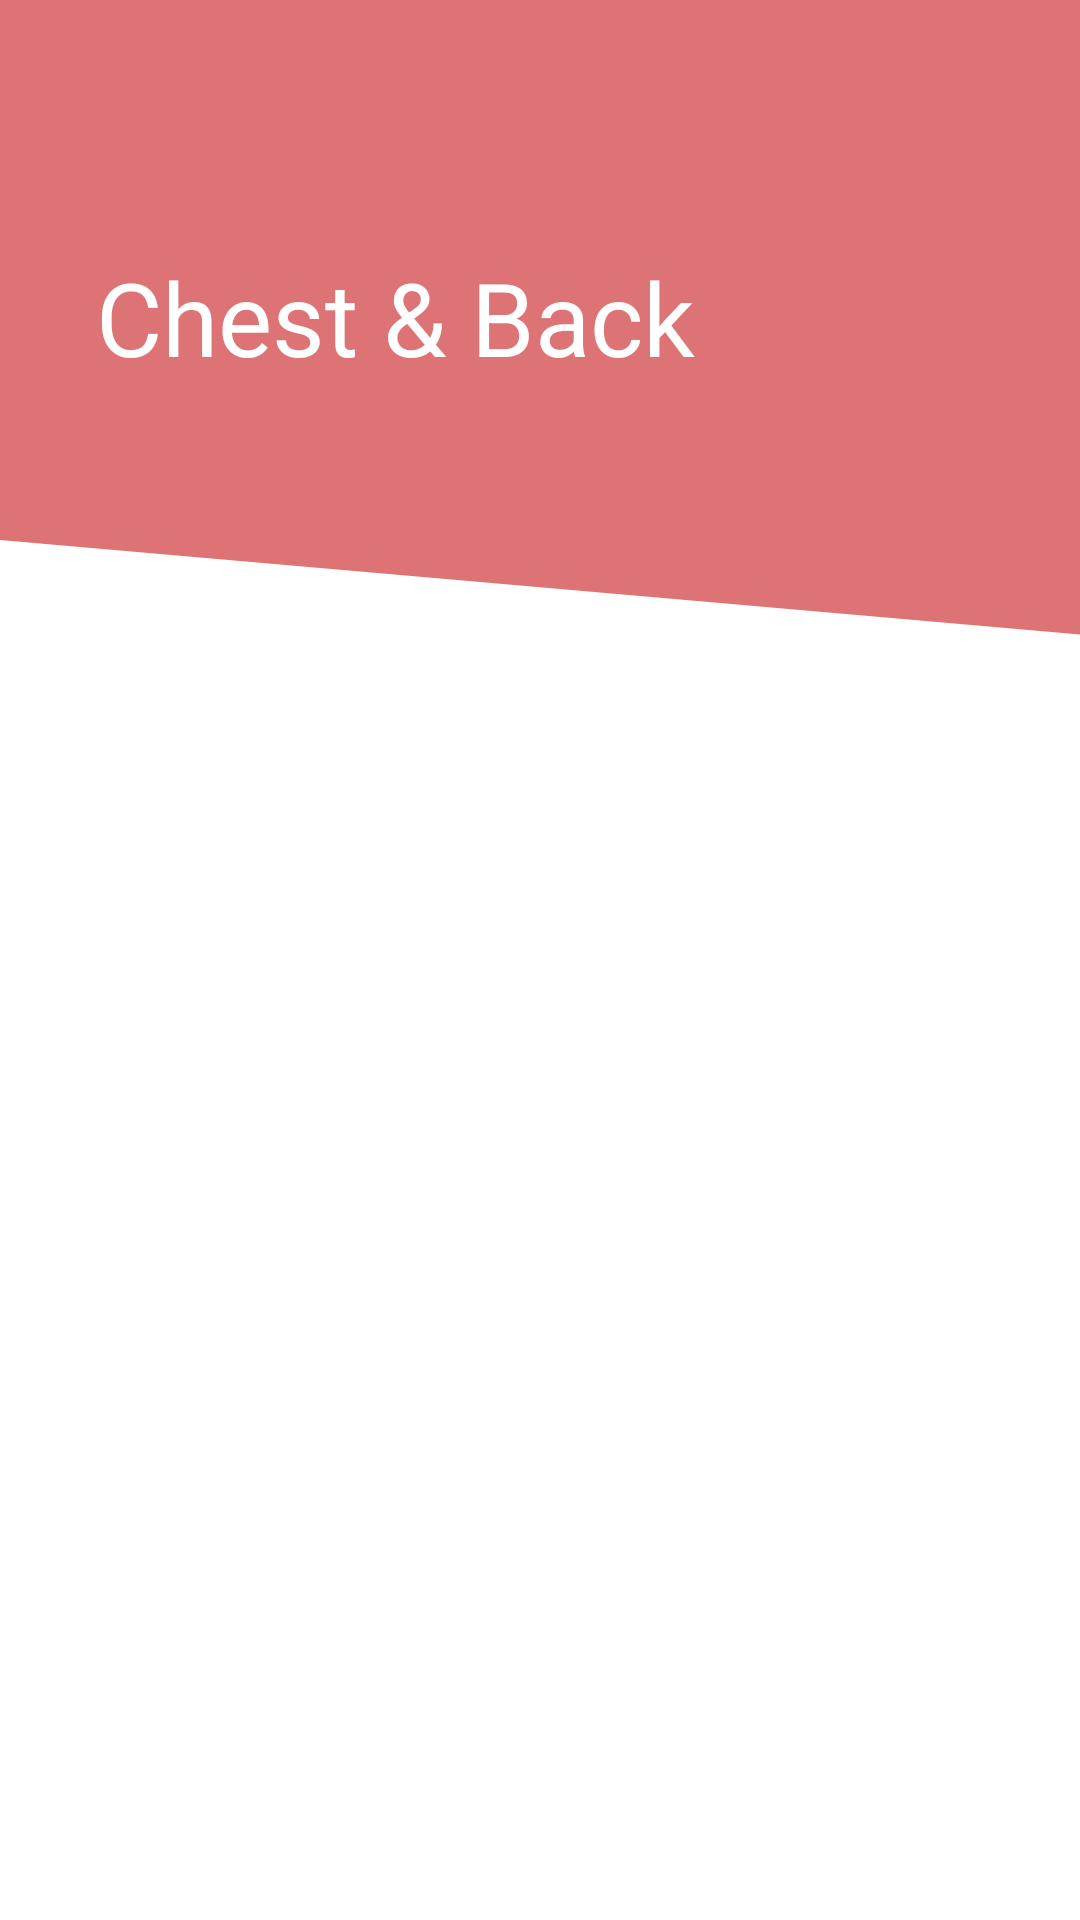

Android layout source for this screen:
<!-- AndroidManifest.xml: application theme AppTheme -->
<!-- res/layout/fragment_workout.xml -->
<?xml version="1.0" encoding="utf-8"?>
<android.support.design.widget.CoordinatorLayout
xmlns:android="http://schemas.android.com/apk/res/android"
xmlns:app="http://schemas.android.com/apk/res-auto"
xmlns:tools="http://schemas.android.com/tools"
android:id="@+id/coordinator_layout"
android:layout_width="match_parent"
android:layout_height="match_parent"
android:background="@color/colorGray"
android:fitsSystemWindows="true"
tools:context=".workout.WorkoutFragment">

<android.support.design.widget.AppBarLayout
    android:id="@+id/app_bar_layout"
    android:layout_width="match_parent"
    android:layout_height="wrap_content"
    android:fitsSystemWindows="true"
    android:transitionName="@string/transition_fragment_toolbar"
    android:theme="@style/Base.ThemeOverlay.AppCompat.Dark.ActionBar">

    <android.support.design.widget.CollapsingToolbarLayout
        android:id="@+id/collapsing_toolbar"
        android:layout_width="match_parent"
        android:layout_height="match_parent"
        app:layout_scrollFlags="scroll|exitUntilCollapsed"
        app:title="Chest &amp; Back"
        app:expandedTitleGravity="center|left">

        <FrameLayout
            android:layout_width="match_parent"
            android:layout_height="215dp"
            android:background="@drawable/diagonal_cut_view">
        </FrameLayout>

        <android.support.v7.widget.Toolbar
            android:id="@+id/toolbar"
            android:layout_width="match_parent"
            android:layout_height="?attr/actionBarSize"
            android:background="@color/colorPrimary"
            app:layout_collapseMode="pin"/>
    </android.support.design.widget.CollapsingToolbarLayout>
</android.support.design.widget.AppBarLayout>

<android.support.v4.widget.NestedScrollView
    android:id="@+id/nested_scroll_view"
    android:layout_width="match_parent"
    android:layout_height="wrap_content"
    android:layout_marginStart="8dp"
    android:layout_marginEnd="8dp"
    app:layout_behavior="@string/appbar_scrolling_view_behavior"
    app:behavior_overlapTop="32dp">

    <android.support.v7.widget.RecyclerView
        android:id="@+id/list_workout_sets_recycler_view"
        android:layout_width="match_parent"
        android:layout_height="wrap_content"
        android:nestedScrollingEnabled="false"
        tools:listitem="@layout/list_item_workout_set" />
    </android.support.v4.widget.NestedScrollView>



</android.support.design.widget.CoordinatorLayout>
<!-- res/layout/list_item_workout_set.xml (included above) -->
<?xml version="1.0" encoding="utf-8"?>
<android.support.constraint.ConstraintLayout xmlns:android="http://schemas.android.com/apk/res/android"
    xmlns:app="http://schemas.android.com/apk/res-auto"
    xmlns:tools="http://schemas.android.com/tools"
    android:layout_width="match_parent"
    android:layout_height="wrap_content">

    <TextView
        android:id="@+id/title_workout_set"
        android:layout_width="0dp"
        android:layout_height="48dp"
        android:gravity="center_vertical"
        android:layout_marginStart="2dp"
        app:layout_constraintTop_toTopOf="parent"
        app:layout_constraintBottom_toTopOf="@+id/workout_set_card_view"
        app:layout_constraintLeft_toLeftOf="parent"
        app:layout_constraintRight_toRightOf="parent"
        tools:text="WORKOUT A"/>

    <android.support.v7.widget.CardView
        android:id="@+id/workout_set_card_view"
        android:layout_width="0dp"
        android:layout_height="wrap_content"
        app:layout_constraintTop_toBottomOf="@+id/title_workout_set"
        app:layout_constraintBottom_toBottomOf="parent"
        app:layout_constraintLeft_toLeftOf="parent"
        app:layout_constraintRight_toRightOf="parent"
        app:cardCornerRadius="1dp"
        app:cardElevation="2dp"
        app:cardUseCompatPadding="true">

        <android.support.constraint.ConstraintLayout
            android:layout_width="match_parent"
            android:layout_height="wrap_content">

            
            <LinearLayout
                android:id="@+id/header_linear_layout"
                android:layout_width="0dp"
                android:layout_height="56dp"
                android:orientation="horizontal"
                app:layout_constraintLeft_toLeftOf="parent"
                app:layout_constraintRight_toRightOf="parent"
                app:layout_constraintTop_toTopOf="parent"
                android:layout_margin="20dp">

                <ImageView
                    android:layout_width="54dp"
                    android:layout_height="54dp"
                    android:scaleType="fitXY"
                    android:src="@mipmap/benchpress"/>

                <LinearLayout
                    android:layout_width="wrap_content"
                    android:layout_height="wrap_content"
                    android:orientation="vertical">


                    <TextView
                        android:layout_width="wrap_content"
                        android:layout_height="match_parent"
                        android:layout_marginStart="10dp"
                        android:layout_weight="1"
                        android:gravity="center_vertical"
                        android:text="1 of 2" />

                    <TextView
                        android:layout_width="wrap_content"
                        android:layout_height="match_parent"
                        android:layout_marginStart="10dp"
                        android:layout_weight="1"
                        android:gravity="center_vertical"
                        android:text="Bench Press" />

                </LinearLayout>

            </LinearLayout>
            

            <android.support.v7.widget.RecyclerView
                android:id="@+id/list_exercise_recycler_view"
                android:layout_width="0dp"
                android:layout_height="wrap_content"
                android:paddingBottom="8dp"
                android:nestedScrollingEnabled="false"
                app:layout_constraintTop_toBottomOf="@+id/header_linear_layout"
                app:layout_constraintLeft_toLeftOf="parent"
                app:layout_constraintRight_toRightOf="parent"
                tools:listitem="@layout/list_exercise"
                tools:layout_height="175dp"/>

        </android.support.constraint.ConstraintLayout>
    </android.support.v7.widget.CardView>
</android.support.constraint.ConstraintLayout>
<!-- res/layout/list_exercise.xml (included above) -->
<?xml version="1.0" encoding="utf-8"?>
<android.support.constraint.ConstraintLayout xmlns:android="http://schemas.android.com/apk/res/android"
    xmlns:app="http://schemas.android.com/apk/res-auto"
    xmlns:tools="http://schemas.android.com/tools"
    android:layout_width="match_parent"
    android:layout_height="60dp">

    <TextView
        android:id="@+id/set"
        android:layout_width="0dp"
        android:layout_height="wrap_content"
        android:text="Set 1"
        android:textAllCaps="true"
        android:textSize="16dp"
        android:gravity="center_horizontal"
        app:layout_constraintHorizontal_weight="6"
        app:layout_constraintBottom_toBottomOf="parent"
        app:layout_constraintEnd_toStartOf="@id/test2"
        app:layout_constraintStart_toStartOf="parent"
        app:layout_constraintTop_toTopOf="parent"
        tools:text="Set 1" />

    <LinearLayout
        android:id="@+id/test2"
        android:layout_width="0dp"
        android:layout_height="wrap_content"
        android:orientation="vertical"
        android:gravity="center_horizontal"
        app:layout_constraintHorizontal_weight="4"
        app:layout_constraintBottom_toBottomOf="parent"
        app:layout_constraintEnd_toStartOf="@id/pace_text_view"
        app:layout_constraintStart_toEndOf="@id/set"
        app:layout_constraintTop_toTopOf="parent">

        <TextView
            android:id="@+id/reps_count_text_view"
            android:layout_width="wrap_content"
            android:layout_height="wrap_content"
            android:includeFontPadding="false"
            android:text="8-10"
            android:textSize="28dp"
            app:layout_constraintBottom_toTopOf="@id/reps_text_view"
            app:layout_constraintEnd_toStartOf="@id/pace_text_view"
            app:layout_constraintStart_toEndOf="@id/set"
            app:layout_constraintTop_toTopOf="parent"
            tools:text="8-10" />

        <TextView
            android:id="@+id/reps_text_view"
            android:layout_width="wrap_content"
            android:layout_height="wrap_content"
            android:includeFontPadding="false"
            android:text="reps"
            android:textSize="12dp"
            app:layout_constraintBottom_toBottomOf="parent"
            app:layout_constraintEnd_toStartOf="@id/pace_text_view"
            app:layout_constraintStart_toEndOf="@id/set"
            app:layout_constraintTop_toBottomOf="@id/reps_count_text_view"
            tools:text="reps" />

    </LinearLayout>

    <TextView
        android:id="@+id/pace_text_view"
        android:layout_width="0dp"
        android:layout_height="wrap_content"
        android:gravity="center_horizontal"
        android:text="20X1"
        android:textSize="24dp"
        app:layout_constraintHorizontal_weight="4"
        app:layout_constraintBottom_toBottomOf="parent"
        app:layout_constraintEnd_toStartOf="@id/testar"
        app:layout_constraintStart_toEndOf="@id/test2"
        app:layout_constraintTop_toTopOf="parent"
        tools:text="20X1" />

    <LinearLayout
        android:id="@+id/testar"
        android:layout_width="0dp"
        android:layout_height="wrap_content"
        android:gravity="center_horizontal"
        app:layout_constraintHorizontal_weight="4"
        app:layout_constraintStart_toEndOf="@id/pace_text_view"
        app:layout_constraintEnd_toEndOf="parent"
        app:layout_constraintTop_toTopOf="parent"
        app:layout_constraintBottom_toBottomOf="parent"
        android:orientation="vertical">

        <TextView
            android:id="@+id/weight_unit_text_view"
            android:layout_width="wrap_content"
            android:layout_height="wrap_content"
            android:includeFontPadding="false"
            android:gravity="start"
            android:text="80"
            android:textSize="28dp"
            tools:text="80" />

        <TextView
            android:id="@+id/unit_text_view"
            android:layout_width="wrap_content"
            android:layout_height="wrap_content"
            android:includeFontPadding="false"
            android:gravity="start"
            android:text="kg"
            android:textSize="12dp"
            tools:text="%" />
    </LinearLayout>
</android.support.constraint.ConstraintLayout>
<!-- resources referenced by this layout -->
<resources>
  <color name="colorAccent">#089B32</color>
  <color name="colorGray">#FFFFFF</color>
  <color name="colorPrimary">#DD7374</color>
  <!-- drawable diagonal_cut_view (drawable) -->
  <?xml version="1.0" encoding="utf-8"?>
  <layer-list xmlns:android="http://schemas.android.com/apk/res/android">
      <item android:drawable="@color/colorPrimary"  />
      <item android:top="180dp"
          android:bottom="-180dp"
          android:left="0dp"
          android:right="-180dp">
          <rotate
              android:fromDegrees="5"
              android:pivotX="0%"
              android:pivotY="0%">
              <shape
                  android:shape="rectangle">
                  <solid
                      android:color="@android:color/white" />
              </shape>
          </rotate>
      </item>
  </layer-list>
  <!-- mipmap benchpress: png bitmap (mipmap-xxxhdpi, 18388 bytes) -->
  <string name="transition_fragment_toolbar">transition_fragment_toolbar</string>
  <style name="AppTheme" parent="Theme.AppCompat.Light.NoActionBar">
          
          <item name="colorPrimary">@color/colorPrimary</item>
          <item name="colorPrimaryDark">@color/colorPrimaryDark</item>
          <item name="colorAccent">@color/colorAccent</item>
          <item name="colorControlNormal">@android:color/white</item>
          <item name="android:statusBarColor">@android:color/transparent</item>
      </style>
  <color name="colorPrimaryDark">#9B5A62</color>
</resources>
